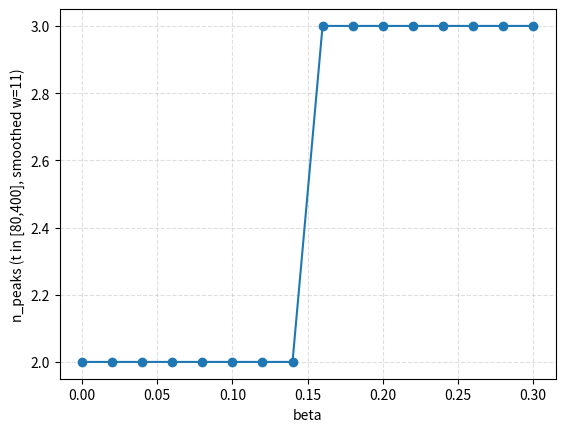

Here is the Python script that generated this plot:
#!/usr/bin/env python3
# -*- coding: utf-8 -*-
"""
Recompute / debug utilities for:
- 1D ring two-walker encounter FPT (Tenc = min{t>=1: X_t=Y_t})
- directed shortcut (selfloop mode): p_sc = beta*(1-q1) taken from walker-1 self-loop at src, injected to dst
- exact recursion (no Monte Carlo), plus optional channel decomposition:
    f_total(t) = f_no_shortcut_used(t) + f_shortcut_used(t)
- baseline cross-check: beta=0 reduces to 1D relative-coordinate hitting problem

This script reproduces the addendum CSV/plots generated in ChatGPT analysis.
"""

import numpy as np
import pandas as pd
import matplotlib.pyplot as plt

def build_step_probs(q: float, g: float):
    """Lazy biased NN walk on ring: stay prob 1-q, move ±1 prob split by drift g∈[-1,1]."""
    p_stay = 1.0 - q
    p_plus = q * (1.0 + g) / 2.0
    p_minus = q * (1.0 - g) / 2.0
    if min(p_stay, p_plus, p_minus) < -1e-15:
        raise ValueError(f"invalid probs: stay={p_stay}, plus={p_plus}, minus={p_minus}")
    return p_stay, p_plus, p_minus

def propagate_left_ring(J, p_stay, p_plus, p_minus):
    """K = P^T J for translation-invariant NN ring (axis=0)."""
    return p_stay * J + p_plus * np.roll(J, 1, axis=0) + p_minus * np.roll(J, -1, axis=0)

def propagate_right_ring(K, p_stay, p_plus, p_minus):
    """J_next = K P for translation-invariant NN ring (axis=1)."""
    return p_stay * K + p_plus * np.roll(K, 1, axis=1) + p_minus * np.roll(K, -1, axis=1)

def encounter_distribution_anywhere(
    N: int,
    q1: float, g1: float,
    q2: float, g2: float,
    n0: int, m0: int,
    src: int | None = None,
    dst: int | None = None,
    beta: float = 0.0,
    t_max: int = 1600,
    decompose_shortcut: bool = False,
):
    """
    Exact recursion for anywhere-encounter FPT:
        Tenc = min{t>=1 : X_t == Y_t}

    If src,dst are given, walker-1 has directed shortcut src->dst with selfloop mode:
        p_sc = beta*(1-q1),
        P1(src->src) = (1-q1) - p_sc,
        P1(src->dst) += p_sc.
    (So beta must satisfy 0 <= beta <= 1.)

    Return:
      - if not decompose_shortcut: f[t] (t=0..t_max; only t>=1 nonzero)
      - else: (f_no[t], f_yes[t]) where "yes" means shortcut has been used at least once by time t.
    """
    p1_stay, p1_plus, p1_minus = build_step_probs(q1, g1)
    p2_stay, p2_plus, p2_minus = build_step_probs(q2, g2)

    if src is None or dst is None:
        p_sc = 0.0
    else:
        src %= N
        dst %= N
        p_sc = beta * (1.0 - q1)
        if p_sc < -1e-15 or p_sc > p1_stay + 1e-12:
            raise ValueError("beta too large for selfloop shortcut: p_sc exceeds self-loop mass")

    if not decompose_shortcut:
        J = np.zeros((N, N), dtype=np.float64)
        J[n0 % N, m0 % N] = 1.0
        f = np.zeros(t_max + 1, dtype=np.float64)

        for t in range(1, t_max + 1):
            K = propagate_left_ring(J, p1_stay, p1_plus, p1_minus)
            if p_sc != 0.0:
                # fix src-row: remove p_sc from stay contribution, add to dst row
                K[src, :] -= p_sc * J[src, :]
                K[dst, :] += p_sc * J[src, :]
            J_next = propagate_right_ring(K, p2_stay, p2_plus, p2_minus)

            f[t] = np.trace(J_next)  # absorption at diagonal
            np.fill_diagonal(J_next, 0.0)
            J = J_next

        return f

    # channel decomposition
    J_no = np.zeros((N, N), dtype=np.float64)
    J_yes = np.zeros((N, N), dtype=np.float64)
    J_no[n0 % N, m0 % N] = 1.0
    f_no = np.zeros(t_max + 1, dtype=np.float64)
    f_yes = np.zeros(t_max + 1, dtype=np.float64)

    for t in range(1, t_max + 1):
        # (a) no-shortcut-used-yet: same NN propagation, but src self-loop reduced (exit to used-state)
        K_no = propagate_left_ring(J_no, p1_stay, p1_plus, p1_minus)
        if p_sc != 0.0:
            K_no[src, :] -= p_sc * J_no[src, :]

        # (b) used-already: full physical shortcut stays in used-state
        K_yes = propagate_left_ring(J_yes, p1_stay, p1_plus, p1_minus)
        if p_sc != 0.0:
            K_yes[src, :] -= p_sc * J_yes[src, :]
            K_yes[dst, :] += p_sc * J_yes[src, :]

        # (c) transfer from no->yes when shortcut taken for first time
        if p_sc != 0.0:
            K_transfer = np.zeros_like(K_no)
            K_transfer[dst, :] = p_sc * J_no[src, :]
        else:
            K_transfer = 0.0

        J_no_next = propagate_right_ring(K_no, p2_stay, p2_plus, p2_minus)
        J_yes_next = propagate_right_ring(K_yes + K_transfer, p2_stay, p2_plus, p2_minus)

        f_no[t] = np.trace(J_no_next)
        f_yes[t] = np.trace(J_yes_next)

        np.fill_diagonal(J_no_next, 0.0)
        np.fill_diagonal(J_yes_next, 0.0)
        J_no, J_yes = J_no_next, J_yes_next

    return f_no, f_yes

def relative_chain_fpt(N, q1,g1,q2,g2, r0, t_max):
    """
    beta=0 baseline: translation invariance => relative coordinate R_t=X_t-Y_t is a Markov chain on Z_N.
    Encounter <=> hit R=0. This recursion is O(N t_max).
    """
    p1 = {-1: q1*(1-g1)/2, 0: 1-q1, 1: q1*(1+g1)/2}
    p2 = {-1: q2*(1-g2)/2, 0: 1-q2, 1: q2*(1+g2)/2}
    pdelta={}
    for s1,a in p1.items():
        for s2,b in p2.items():
            d=s1 - s2
            pdelta[d]=pdelta.get(d,0.0)+a*b

    p = np.zeros(N, dtype=np.float64)
    p[r0 % N] = 1.0
    f = np.zeros(t_max+1, dtype=np.float64)

    for t in range(1, t_max+1):
        p_next = np.zeros_like(p)
        for d,prob in pdelta.items():
            p_next += prob * np.roll(p, d)  # new[r] += prob*old[r-d]
        f[t] = p_next[0]
        p_next[0] = 0.0
        p = p_next

    return f

def moving_average(x, w: int):
    if w <= 1:
        return x.copy()
    kernel = np.ones(w)/w
    return np.convolve(x, kernel, mode='same')

def local_maxima_indices(y):
    return np.where((y[1:-1] > y[:-2]) & (y[1:-1] > y[2:]))[0] + 1

def peak_valley_metrics(y, t1, t2):
    seg = y[t1:t2+1]
    tv = t1 + int(np.argmin(seg))
    peak_ratio = min(y[t1], y[t2]) / max(y[t1], y[t2])
    valley_ratio = y[tv] / max(y[t1], y[t2])
    return tv, peak_ratio, valley_ratio

def choose_t2_score(y, t1, peaks, eps=1e-12):
    """
    Timescale-oriented peak-pair selector:
      score(t2) ∝ (t2-t1) * (peak balance) / (valley ratio)
    """
    best=None
    for t2 in peaks:
        if t2 <= t1: 
            continue
        tv, peak_ratio, valley_ratio = peak_valley_metrics(y, t1, t2)
        score = (t2 - t1) * peak_ratio / (valley_ratio + eps)
        if best is None or score > best[0]:
            best = (score, t2, tv, peak_ratio, valley_ratio)
    return best

def detector_timescale_bimodality(f, w=11, t_ignore=80, t_end=400, min_ratio=0.20, valley_cap=0.90, abs_thr=1e-12):
    """
    Return dict with phase∈{0,1,2}, peak count, and selected (t1,t2,tv, ratios).
    """
    y = moving_average(f, w)
    peaks = local_maxima_indices(y)
    peaks = peaks[(peaks>=t_ignore) & (peaks<=t_end) & (y[peaks] > abs_thr)]
    if len(peaks) < 2:
        return dict(phase=0, n_peaks=int(len(peaks)), t1=None, t2=None, tv=None, peak_ratio=None, valley_ratio=None)
    t1 = int(peaks[0])
    best = choose_t2_score(y, t1, peaks[1:])
    if best is None:
        return dict(phase=0, n_peaks=int(len(peaks)), t1=t1, t2=None, tv=None, peak_ratio=None, valley_ratio=None)
    _, t2, tv, peak_ratio, valley_ratio = best
    phase = 1
    if peak_ratio >= min_ratio and valley_ratio <= valley_cap:
        phase = 2
    return dict(phase=int(phase), n_peaks=int(len(peaks)), t1=int(t1), t2=int(t2), tv=int(tv),
                peak_ratio=float(peak_ratio), valley_ratio=float(valley_ratio))

def main():
    # representative config (same as report)
    N=101; q=0.70; g1=0.70; g2=-0.40
    n0=5; m0=55
    src=5; dst=70
    t_max=1600

    # sanity: beta=0 cross-check with relative chain
    f0 = encounter_distribution_anywhere(N,q,g1,q,g2,n0,m0,None,None,0.0,t_max,False)
    r0 = (n0 - m0) % N
    f_rel = relative_chain_fpt(N,q,g1,q,g2,r0,t_max)
    print("beta=0 max|diff|:", float(np.max(np.abs(f0 - f_rel))))

    # beta scan + plots
    beta_grid = np.round(np.arange(0.0, 0.30+1e-9, 0.02), 2)
    rows=[]
    for beta in beta_grid:
        f_no, f_yes = encounter_distribution_anywhere(N,q,g1,q,g2,n0,m0,src,dst,float(beta),t_max,True)
        f = f_no + f_yes
        met = detector_timescale_bimodality(f, w=11, t_ignore=80, t_end=400, min_ratio=0.20, valley_cap=0.90)
        met["beta"] = float(beta)
        met["mass"] = float(f.sum())
        rows.append(met)

    df = pd.DataFrame(rows).sort_values("beta")
    df.to_csv("beta_scan_timescale_detector.csv", index=False)

    # plot: peak count vs beta
    plt.figure()
    plt.plot(df["beta"], df["n_peaks"], marker='o')
    plt.xlabel("beta")
    plt.ylabel("n_peaks (t in [80,400], smoothed w=11)")
    plt.grid(True, ls='--', alpha=0.4)
    plt.savefig("peakcount_vs_beta.png", dpi=200, bbox_inches='tight')
    plt.close()

if __name__ == "__main__":
    main()
